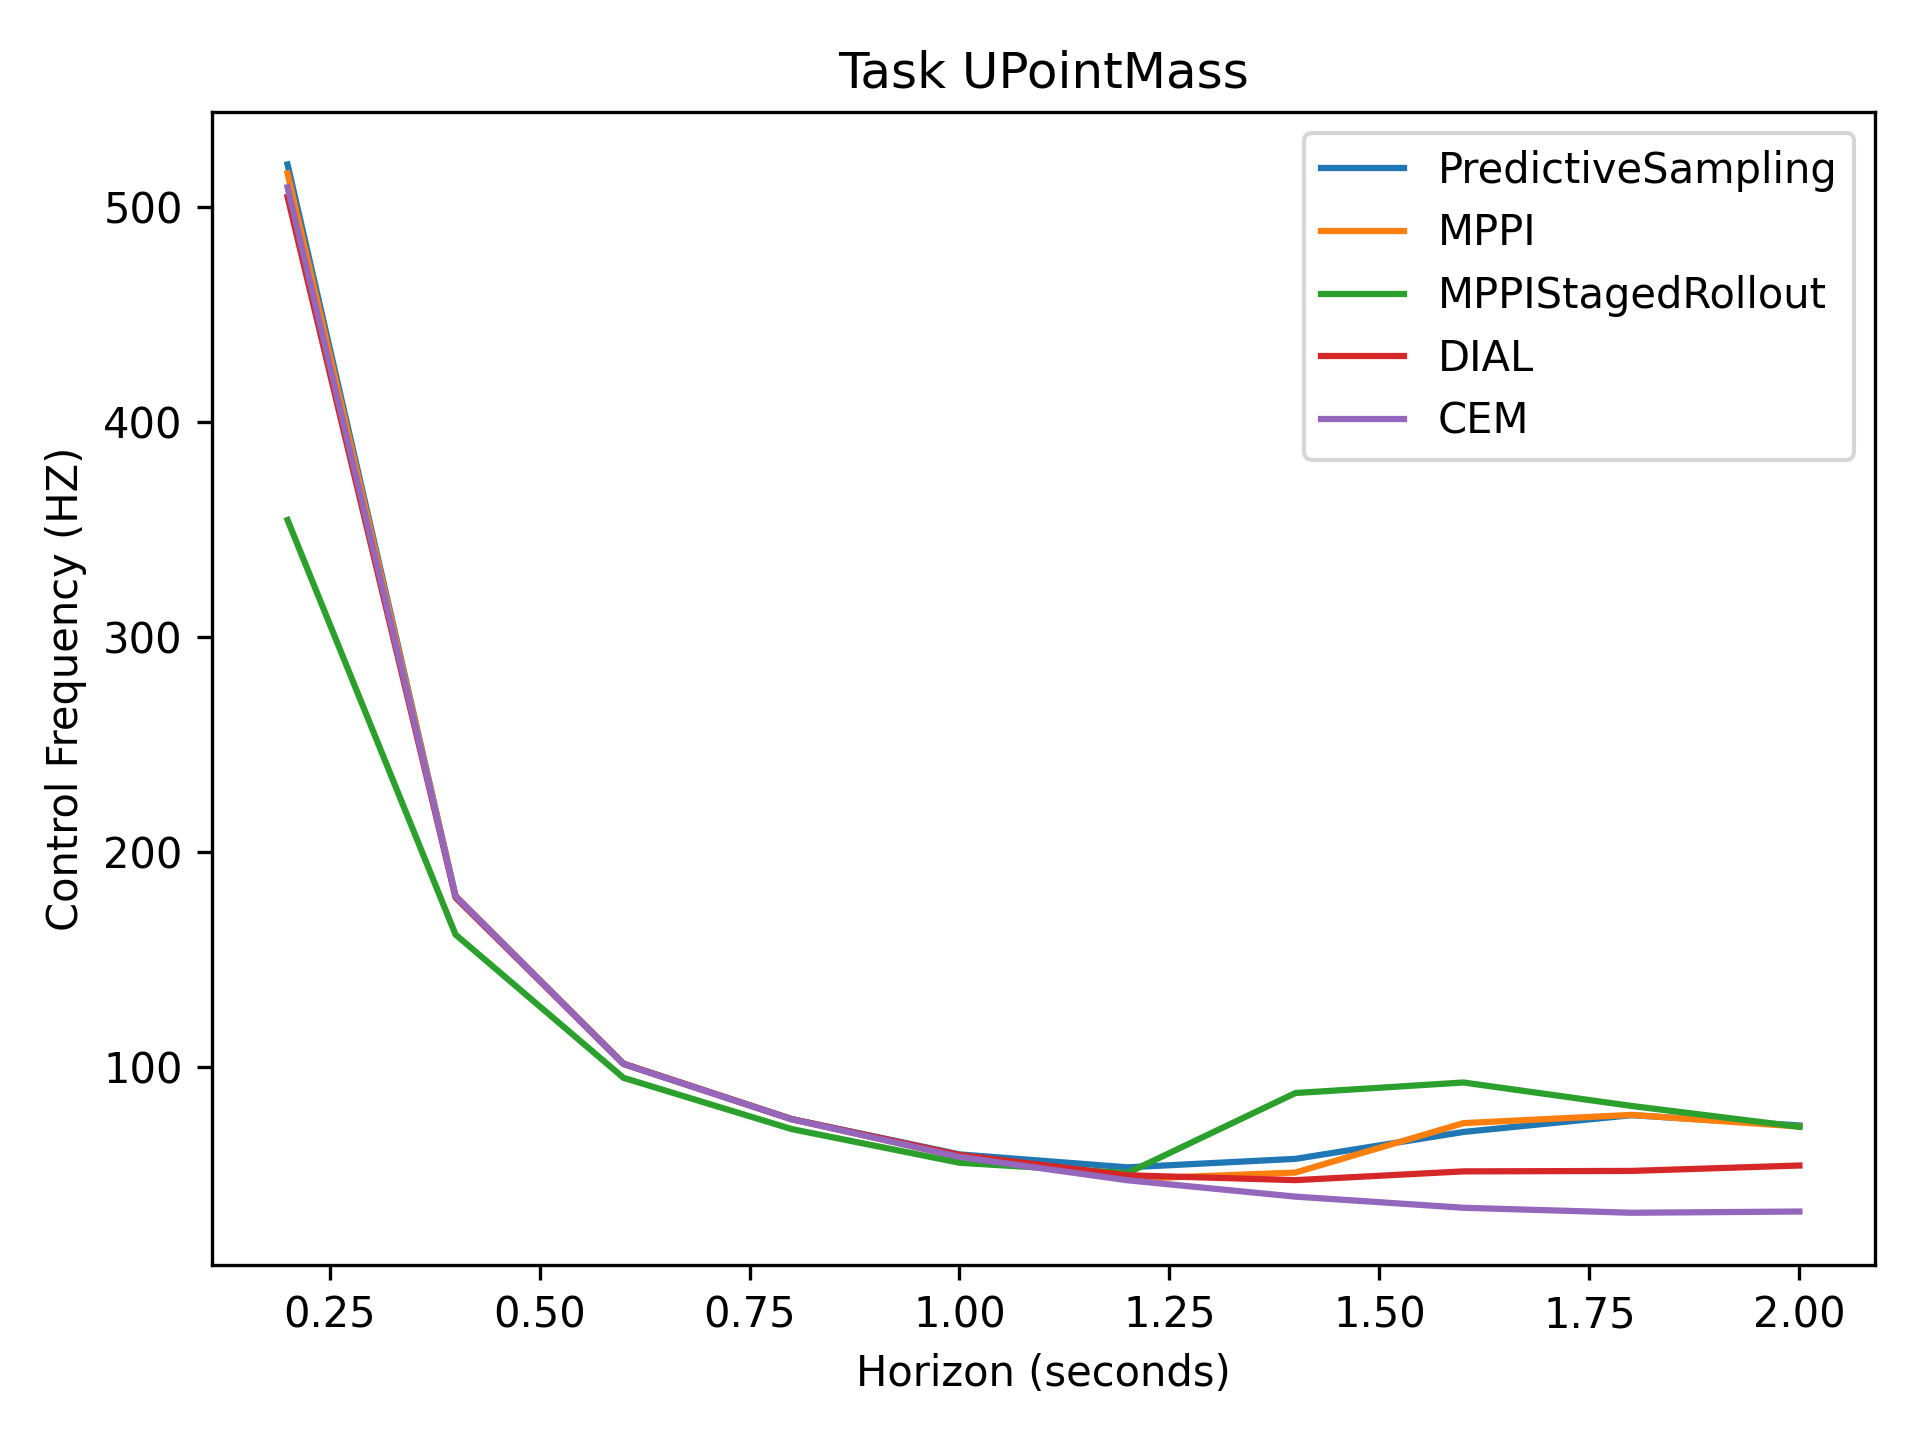

The data file committed next to this chart (first rows):
5.20e+02, 1.79e+02, 1.02e+02, 7.59e+01, 5.94e+01, 5.34e+01, 5.73e+01, 6.99e+01, 7.77e+01, 7.29e+01
5.16e+02, 1.80e+02, 1.02e+02, 7.58e+01, 5.83e+01, 4.79e+01, 5.10e+01, 7.40e+01, 7.78e+01, 7.24e+01
3.54e+02, 1.62e+02, 9.50e+01, 7.12e+01, 5.55e+01, 5.08e+01, 8.80e+01, 9.29e+01, 8.20e+01, 7.22e+01
5.05e+02, 1.79e+02, 1.02e+02, 7.58e+01, 5.92e+01, 4.97e+01, 4.74e+01, 5.15e+01, 5.17e+01, 5.43e+01
5.09e+02, 1.79e+02, 1.01e+02, 7.58e+01, 5.82e+01, 4.74e+01, 3.98e+01, 3.46e+01, 3.23e+01, 3.29e+01
